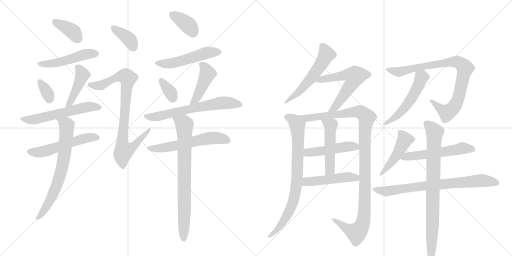
t = 0.00 s
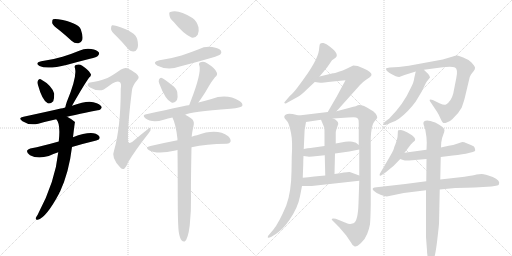
t = 4.17 s
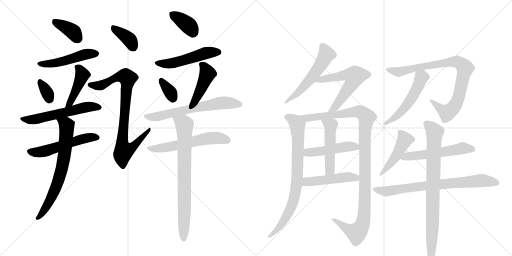
t = 8.33 s
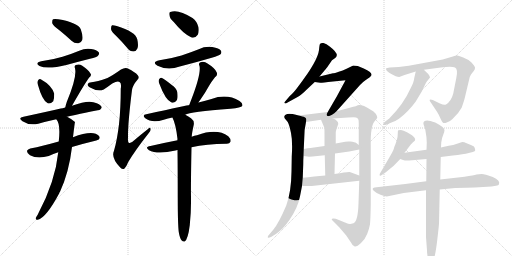
t = 12.50 s
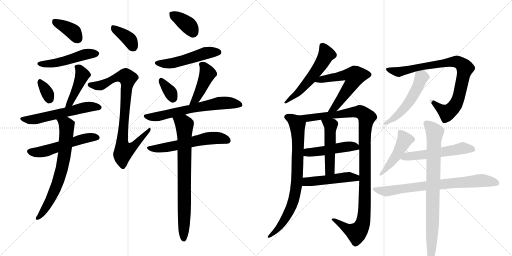
t = 16.67 s
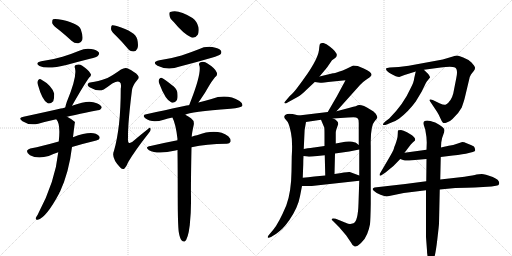
t = 20.83 s

The animated SVG that drew these frames (rendered in a browser with its animation timeline set to each time). Animation: 29 CSS @keyframes rules; one cycle of 20.83 s.

<svg version="1.1" viewBox="0 0 2048 1024" xmlns="http://www.w3.org/2000/svg">
  <g stroke="lightgray" stroke-dasharray="1,1" stroke-width="1" transform="scale(4, 4)">
    <line x1="0" y1="0" x2="256" y2="256"></line>
    <line x1="256" y1="0" x2="0" y2="256"></line>
    <line x1="128" y1="0" x2="128" y2="256"></line>
    <line x1="0" y1="128" x2="256" y2="128"></line>
    <line x1="256" y1="0" x2="512" y2="256"></line>
    <line x1="512" y1="0" x2="256" y2="256"></line>
    <line x1="384" y1="0" x2="384" y2="256"></line>
    <line x1="256" y1="128" x2="512" y2="128"></line>
  </g>
<g transform="scale(1, -1) translate(0, -850)">
   <style type="text/css">
    @keyframes keyframes0 {
      from {
       stroke: black;
       stroke-dashoffset: 377;
       stroke-width: 128;
       }
       55% {
       animation-timing-function: step-end;
       stroke: black;
       stroke-dashoffset: 0;
       stroke-width: 128;
       }
       to {
       stroke: black;
       stroke-width: 1024;
       }
       }
       #make-me-a-hanzi-animation-0 {
         animation: keyframes0 0.556803s both;
         animation-delay: 0.000000s;
         animation-timing-function: linear;
       }
    @keyframes keyframes1 {
      from {
       stroke: black;
       stroke-dashoffset: 486;
       stroke-width: 128;
       }
       61% {
       animation-timing-function: step-end;
       stroke: black;
       stroke-dashoffset: 0;
       stroke-width: 128;
       }
       to {
       stroke: black;
       stroke-width: 1024;
       }
       }
       #make-me-a-hanzi-animation-1 {
         animation: keyframes1 0.645508s both;
         animation-delay: 0.556803s;
         animation-timing-function: linear;
       }
    @keyframes keyframes2 {
      from {
       stroke: black;
       stroke-dashoffset: 332;
       stroke-width: 128;
       }
       52% {
       animation-timing-function: step-end;
       stroke: black;
       stroke-dashoffset: 0;
       stroke-width: 128;
       }
       to {
       stroke: black;
       stroke-width: 1024;
       }
       }
       #make-me-a-hanzi-animation-2 {
         animation: keyframes2 0.520182s both;
         animation-delay: 1.202311s;
         animation-timing-function: linear;
       }
    @keyframes keyframes3 {
      from {
       stroke: black;
       stroke-dashoffset: 433;
       stroke-width: 128;
       }
       58% {
       animation-timing-function: step-end;
       stroke: black;
       stroke-dashoffset: 0;
       stroke-width: 128;
       }
       to {
       stroke: black;
       stroke-width: 1024;
       }
       }
       #make-me-a-hanzi-animation-3 {
         animation: keyframes3 0.602376s both;
         animation-delay: 1.722493s;
         animation-timing-function: linear;
       }
    @keyframes keyframes4 {
      from {
       stroke: black;
       stroke-dashoffset: 570;
       stroke-width: 128;
       }
       65% {
       animation-timing-function: step-end;
       stroke: black;
       stroke-dashoffset: 0;
       stroke-width: 128;
       }
       to {
       stroke: black;
       stroke-width: 1024;
       }
       }
       #make-me-a-hanzi-animation-4 {
         animation: keyframes4 0.713867s both;
         animation-delay: 2.324870s;
         animation-timing-function: linear;
       }
    @keyframes keyframes5 {
      from {
       stroke: black;
       stroke-dashoffset: 536;
       stroke-width: 128;
       }
       64% {
       animation-timing-function: step-end;
       stroke: black;
       stroke-dashoffset: 0;
       stroke-width: 128;
       }
       to {
       stroke: black;
       stroke-width: 1024;
       }
       }
       #make-me-a-hanzi-animation-5 {
         animation: keyframes5 0.686198s both;
         animation-delay: 3.038737s;
         animation-timing-function: linear;
       }
    @keyframes keyframes6 {
      from {
       stroke: black;
       stroke-dashoffset: 692;
       stroke-width: 128;
       }
       69% {
       animation-timing-function: step-end;
       stroke: black;
       stroke-dashoffset: 0;
       stroke-width: 128;
       }
       to {
       stroke: black;
       stroke-width: 1024;
       }
       }
       #make-me-a-hanzi-animation-6 {
         animation: keyframes6 0.813151s both;
         animation-delay: 3.724935s;
         animation-timing-function: linear;
       }
    @keyframes keyframes7 {
      from {
       stroke: black;
       stroke-dashoffset: 373;
       stroke-width: 128;
       }
       55% {
       animation-timing-function: step-end;
       stroke: black;
       stroke-dashoffset: 0;
       stroke-width: 128;
       }
       to {
       stroke: black;
       stroke-width: 1024;
       }
       }
       #make-me-a-hanzi-animation-7 {
         animation: keyframes7 0.553548s both;
         animation-delay: 4.538086s;
         animation-timing-function: linear;
       }
    @keyframes keyframes8 {
      from {
       stroke: black;
       stroke-dashoffset: 845;
       stroke-width: 128;
       }
       73% {
       animation-timing-function: step-end;
       stroke: black;
       stroke-dashoffset: 0;
       stroke-width: 128;
       }
       to {
       stroke: black;
       stroke-width: 1024;
       }
       }
       #make-me-a-hanzi-animation-8 {
         animation: keyframes8 0.937663s both;
         animation-delay: 5.091634s;
         animation-timing-function: linear;
       }
    @keyframes keyframes9 {
      from {
       stroke: black;
       stroke-dashoffset: 366;
       stroke-width: 128;
       }
       54% {
       animation-timing-function: step-end;
       stroke: black;
       stroke-dashoffset: 0;
       stroke-width: 128;
       }
       to {
       stroke: black;
       stroke-width: 1024;
       }
       }
       #make-me-a-hanzi-animation-9 {
         animation: keyframes9 0.547852s both;
         animation-delay: 6.029297s;
         animation-timing-function: linear;
       }
    @keyframes keyframes10 {
      from {
       stroke: black;
       stroke-dashoffset: 505;
       stroke-width: 128;
       }
       62% {
       animation-timing-function: step-end;
       stroke: black;
       stroke-dashoffset: 0;
       stroke-width: 128;
       }
       to {
       stroke: black;
       stroke-width: 1024;
       }
       }
       #make-me-a-hanzi-animation-10 {
         animation: keyframes10 0.660970s both;
         animation-delay: 6.577148s;
         animation-timing-function: linear;
       }
    @keyframes keyframes11 {
      from {
       stroke: black;
       stroke-dashoffset: 339;
       stroke-width: 128;
       }
       52% {
       animation-timing-function: step-end;
       stroke: black;
       stroke-dashoffset: 0;
       stroke-width: 128;
       }
       to {
       stroke: black;
       stroke-width: 1024;
       }
       }
       #make-me-a-hanzi-animation-11 {
         animation: keyframes11 0.525879s both;
         animation-delay: 7.238118s;
         animation-timing-function: linear;
       }
    @keyframes keyframes12 {
      from {
       stroke: black;
       stroke-dashoffset: 437;
       stroke-width: 128;
       }
       59% {
       animation-timing-function: step-end;
       stroke: black;
       stroke-dashoffset: 0;
       stroke-width: 128;
       }
       to {
       stroke: black;
       stroke-width: 1024;
       }
       }
       #make-me-a-hanzi-animation-12 {
         animation: keyframes12 0.605632s both;
         animation-delay: 7.763997s;
         animation-timing-function: linear;
       }
    @keyframes keyframes13 {
      from {
       stroke: black;
       stroke-dashoffset: 641;
       stroke-width: 128;
       }
       68% {
       animation-timing-function: step-end;
       stroke: black;
       stroke-dashoffset: 0;
       stroke-width: 128;
       }
       to {
       stroke: black;
       stroke-width: 1024;
       }
       }
       #make-me-a-hanzi-animation-13 {
         animation: keyframes13 0.771647s both;
         animation-delay: 8.369629s;
         animation-timing-function: linear;
       }
    @keyframes keyframes14 {
      from {
       stroke: black;
       stroke-dashoffset: 576;
       stroke-width: 128;
       }
       65% {
       animation-timing-function: step-end;
       stroke: black;
       stroke-dashoffset: 0;
       stroke-width: 128;
       }
       to {
       stroke: black;
       stroke-width: 1024;
       }
       }
       #make-me-a-hanzi-animation-14 {
         animation: keyframes14 0.718750s both;
         animation-delay: 9.141276s;
         animation-timing-function: linear;
       }
    @keyframes keyframes15 {
      from {
       stroke: black;
       stroke-dashoffset: 764;
       stroke-width: 128;
       }
       71% {
       animation-timing-function: step-end;
       stroke: black;
       stroke-dashoffset: 0;
       stroke-width: 128;
       }
       to {
       stroke: black;
       stroke-width: 1024;
       }
       }
       #make-me-a-hanzi-animation-15 {
         animation: keyframes15 0.871745s both;
         animation-delay: 9.860026s;
         animation-timing-function: linear;
       }
    @keyframes keyframes16 {
      from {
       stroke: black;
       stroke-dashoffset: 549;
       stroke-width: 128;
       }
       64% {
       animation-timing-function: step-end;
       stroke: black;
       stroke-dashoffset: 0;
       stroke-width: 128;
       }
       to {
       stroke: black;
       stroke-width: 1024;
       }
       }
       #make-me-a-hanzi-animation-16 {
         animation: keyframes16 0.696777s both;
         animation-delay: 10.731771s;
         animation-timing-function: linear;
       }
    @keyframes keyframes17 {
      from {
       stroke: black;
       stroke-dashoffset: 588;
       stroke-width: 128;
       }
       66% {
       animation-timing-function: step-end;
       stroke: black;
       stroke-dashoffset: 0;
       stroke-width: 128;
       }
       to {
       stroke: black;
       stroke-width: 1024;
       }
       }
       #make-me-a-hanzi-animation-17 {
         animation: keyframes17 0.728516s both;
         animation-delay: 11.428548s;
         animation-timing-function: linear;
       }
    @keyframes keyframes18 {
      from {
       stroke: black;
       stroke-dashoffset: 790;
       stroke-width: 128;
       }
       72% {
       animation-timing-function: step-end;
       stroke: black;
       stroke-dashoffset: 0;
       stroke-width: 128;
       }
       to {
       stroke: black;
       stroke-width: 1024;
       }
       }
       #make-me-a-hanzi-animation-18 {
         animation: keyframes18 0.892904s both;
         animation-delay: 12.157064s;
         animation-timing-function: linear;
       }
    @keyframes keyframes19 {
      from {
       stroke: black;
       stroke-dashoffset: 1106;
       stroke-width: 128;
       }
       78% {
       animation-timing-function: step-end;
       stroke: black;
       stroke-dashoffset: 0;
       stroke-width: 128;
       }
       to {
       stroke: black;
       stroke-width: 1024;
       }
       }
       #make-me-a-hanzi-animation-19 {
         animation: keyframes19 1.150065s both;
         animation-delay: 13.049967s;
         animation-timing-function: linear;
       }
    @keyframes keyframes20 {
      from {
       stroke: black;
       stroke-dashoffset: 474;
       stroke-width: 128;
       }
       61% {
       animation-timing-function: step-end;
       stroke: black;
       stroke-dashoffset: 0;
       stroke-width: 128;
       }
       to {
       stroke: black;
       stroke-width: 1024;
       }
       }
       #make-me-a-hanzi-animation-20 {
         animation: keyframes20 0.635742s both;
         animation-delay: 14.200033s;
         animation-timing-function: linear;
       }
    @keyframes keyframes21 {
      from {
       stroke: black;
       stroke-dashoffset: 492;
       stroke-width: 128;
       }
       62% {
       animation-timing-function: step-end;
       stroke: black;
       stroke-dashoffset: 0;
       stroke-width: 128;
       }
       to {
       stroke: black;
       stroke-width: 1024;
       }
       }
       #make-me-a-hanzi-animation-21 {
         animation: keyframes21 0.650391s both;
         animation-delay: 14.835775s;
         animation-timing-function: linear;
       }
    @keyframes keyframes22 {
      from {
       stroke: black;
       stroke-dashoffset: 478;
       stroke-width: 128;
       }
       61% {
       animation-timing-function: step-end;
       stroke: black;
       stroke-dashoffset: 0;
       stroke-width: 128;
       }
       to {
       stroke: black;
       stroke-width: 1024;
       }
       }
       #make-me-a-hanzi-animation-22 {
         animation: keyframes22 0.638997s both;
         animation-delay: 15.486165s;
         animation-timing-function: linear;
       }
    @keyframes keyframes23 {
      from {
       stroke: black;
       stroke-dashoffset: 857;
       stroke-width: 128;
       }
       74% {
       animation-timing-function: step-end;
       stroke: black;
       stroke-dashoffset: 0;
       stroke-width: 128;
       }
       to {
       stroke: black;
       stroke-width: 1024;
       }
       }
       #make-me-a-hanzi-animation-23 {
         animation: keyframes23 0.947428s both;
         animation-delay: 16.125163s;
         animation-timing-function: linear;
       }
    @keyframes keyframes24 {
      from {
       stroke: black;
       stroke-dashoffset: 519;
       stroke-width: 128;
       }
       63% {
       animation-timing-function: step-end;
       stroke: black;
       stroke-dashoffset: 0;
       stroke-width: 128;
       }
       to {
       stroke: black;
       stroke-width: 1024;
       }
       }
       #make-me-a-hanzi-animation-24 {
         animation: keyframes24 0.672363s both;
         animation-delay: 17.072591s;
         animation-timing-function: linear;
       }
    @keyframes keyframes25 {
      from {
       stroke: black;
       stroke-dashoffset: 461;
       stroke-width: 128;
       }
       60% {
       animation-timing-function: step-end;
       stroke: black;
       stroke-dashoffset: 0;
       stroke-width: 128;
       }
       to {
       stroke: black;
       stroke-width: 1024;
       }
       }
       #make-me-a-hanzi-animation-25 {
         animation: keyframes25 0.625163s both;
         animation-delay: 17.744954s;
         animation-timing-function: linear;
       }
    @keyframes keyframes26 {
      from {
       stroke: black;
       stroke-dashoffset: 543;
       stroke-width: 128;
       }
       64% {
       animation-timing-function: step-end;
       stroke: black;
       stroke-dashoffset: 0;
       stroke-width: 128;
       }
       to {
       stroke: black;
       stroke-width: 1024;
       }
       }
       #make-me-a-hanzi-animation-26 {
         animation: keyframes26 0.691895s both;
         animation-delay: 18.370117s;
         animation-timing-function: linear;
       }
    @keyframes keyframes27 {
      from {
       stroke: black;
       stroke-dashoffset: 739;
       stroke-width: 128;
       }
       71% {
       animation-timing-function: step-end;
       stroke: black;
       stroke-dashoffset: 0;
       stroke-width: 128;
       }
       to {
       stroke: black;
       stroke-width: 1024;
       }
       }
       #make-me-a-hanzi-animation-27 {
         animation: keyframes27 0.851400s both;
         animation-delay: 19.062012s;
         animation-timing-function: linear;
       }
    @keyframes keyframes28 {
      from {
       stroke: black;
       stroke-dashoffset: 820;
       stroke-width: 128;
       }
       73% {
       animation-timing-function: step-end;
       stroke: black;
       stroke-dashoffset: 0;
       stroke-width: 128;
       }
       to {
       stroke: black;
       stroke-width: 1024;
       }
       }
       #make-me-a-hanzi-animation-28 {
         animation: keyframes28 0.917318s both;
         animation-delay: 19.913411s;
         animation-timing-function: linear;
       }
</style>
<path d="M 240 727 Q 262 709 286 687 Q 299 675 314 677 Q 324 678 329 690 Q 333 705 323 733 Q 311 760 233 773 Q 218 776 212 773 Q 208 769 209 757 Q 213 747 240 727 Z" fill="lightgray"></path> 
<path d="M 165 605 Q 137 598 158 586 Q 188 571 269 591 Q 312 603 360 615 Q 388 622 392 627 Q 399 634 395 641 Q 388 650 365 654 Q 340 658 317 647 Q 286 634 250 623 Q 211 611 165 605 Z" fill="lightgray"></path> 
<path d="M 151 513 Q 169 447 191 437 Q 201 433 213 445 Q 217 455 217 475 Q 208 508 163 533 Q 156 537 152 528 Q 148 522 151 513 Z" fill="lightgray"></path> 
<path d="M 288 427 Q 336 511 356 539 Q 369 549 361 557 Q 354 570 329 587 Q 317 596 303 590 Q 296 586 300 577 Q 309 543 267 442 Q 263 430 261 420 C 254 391 273 401 288 427 Z" fill="lightgray"></path> 
<path d="M 268 383 Q 280 386 391 409 Q 400 408 407 419 Q 407 429 387 437 Q 356 453 291 428 Q 290 428 288 427 L 261 420 Q 257 420 254 418 Q 251 418 94 383 Q 70 379 90 365 Q 117 347 153 355 Q 184 364 225 373 L 268 383 Z" fill="lightgray"></path> 
<path d="M 288 262 Q 331 275 385 288 Q 398 292 399 298 Q 399 308 383 315 Q 353 324 292 301 L 235 284 Q 171 266 121 256 Q 111 253 108 247 Q 107 237 120 229 Q 150 213 195 226 Q 213 235 233 241 L 288 262 Z" fill="lightgray"></path> 
<path d="M 233 241 Q 221 124 153 -4 Q 152 -7 150 -10 Q 146 -16 143 -22 Q 142 -31 151 -29 Q 184 -22 237 77 Q 237 80 240 83 Q 276 161 288 262 L 292 301 Q 299 361 300 362 Q 287 374 268 383 C 242 397 209 399 225 373 Q 243 355 235 284 L 233 241 Z" fill="lightgray"></path> 
<path d="M 467 704 Q 488 683 510 657 Q 520 644 534 644 Q 544 644 549 655 Q 555 667 549 693 Q 542 723 467 746 Q 454 750 448 749 Q 444 746 444 734 Q 445 724 467 704 Z" fill="lightgray"></path> 
<path d="M 430 538 Q 388 523 366 521 Q 353 521 351 514 Q 348 507 358 501 Q 391 482 415 492 Q 433 504 449 516 Q 471 528 478 522 Q 487 518 483 495 Q 483 341 456 247 Q 443 220 481 180 Q 491 170 498 176 Q 505 182 513 202 Q 538 245 596 319 Q 605 329 602 336 Q 601 343 592 334 Q 564 312 537 289 Q 509 262 512 300 Q 511 355 528 490 Q 531 509 549 530 Q 559 539 551 549 Q 541 562 509 577 Q 499 581 484 572 Q 450 548 430 538 Z" fill="lightgray"></path> 
<path d="M 695 762 Q 734 714 766 700 Q 782 697 791 711 Q 797 724 794 741 Q 788 765 770 778 Q 712 815 681 802 Q 675 801 678 788 Q 679 776 695 762 Z" fill="lightgray"></path> 
<path d="M 638 609 Q 605 602 630 587 Q 672 566 719 584 Q 782 600 847 619 Q 877 628 881 632 Q 888 639 884 647 Q 877 657 849 662 Q 821 666 795 653 Q 762 640 726 628 Q 686 616 638 609 Z" fill="lightgray"></path> 
<path d="M 637 516 Q 662 449 686 440 Q 698 436 708 450 Q 712 462 709 482 Q 705 498 687 510 Q 660 532 648 538 Q 641 542 636 532 Q 633 525 637 516 Z" fill="lightgray"></path> 
<path d="M 794 440 Q 795 444 800 449 Q 818 474 837 508 Q 844 521 860 541 Q 873 551 866 562 Q 859 578 830 596 Q 817 606 802 601 Q 792 597 798 586 Q 805 555 765 451 Q 761 441 757 430 C 747 402 780 414 794 440 Z" fill="lightgray"></path> 
<path d="M 741 391 Q 759 403 922 415 Q 965 419 969 426 Q 973 436 958 446 Q 907 477 846 454 Q 822 448 794 440 L 757 430 Q 756 430 585 393 Q 567 390 581 377 Q 608 356 655 371 Q 671 377 690 380 L 741 391 Z" fill="lightgray"></path> 
<path d="M 766 261 Q 826 274 905 275 Q 918 274 922 283 Q 925 293 913 305 Q 868 338 788 309 Q 778 308 767 303 L 710 289 Q 658 279 602 266 Q 577 262 596 249 Q 629 231 702 248 Q 705 249 710 250 L 766 261 Z" fill="lightgray"></path> 
<path d="M 715 -78 Q 719 -102 726 -111 Q 732 -118 739 -116 Q 752 -107 759 -51 Q 765 4 764 60 Q 763 105 766 261 L 767 303 Q 767 315 775 351 Q 778 367 764 377 Q 751 386 741 391 C 715 406 679 408 690 380 Q 689 380 690 379 Q 703 355 710 294 Q 709 293 710 289 L 710 250 Q 711 168 711 57 Q 711 -45 715 -78 Z" fill="lightgray"></path> 
<path d="M 1278 544 L 1308 580 L 1328 609 L 1338 616 Q 1363 630 1320 663 Q 1305 676 1294 678 Q 1283 679 1280 674 Q 1278 672 1276 650 Q 1273 627 1254 594 Q 1235 561 1221 543 Q 1211 528 1192 503 Q 1173 477 1159 466 L 1137 440 Q 1137 439 1139 437 Q 1141 434 1152 441 L 1192 463 Q 1204 469 1225 490 L 1259 522 L 1278 544 Z" fill="lightgray"></path> 
<path d="M 1346 405 L 1440 510 Q 1451 522 1463 530 L 1479 541 Q 1485 547 1486 550 Q 1488 561 1455 576 Q 1438 584 1431 586 L 1413 588 L 1384 574 Q 1372 568 1355 563 Q 1337 557 1332 557 L 1278 544 C 1249 537 1229 526 1259 522 L 1281 519 Q 1281 518 1332 524 L 1382 529 L 1347 464 L 1311 402 C 1296 376 1326 383 1346 405 Z" fill="lightgray"></path> 
<path d="M 1137 384 Q 1137 377 1141 374 L 1151 362 Q 1157 352 1164 318 Q 1171 284 1167 224 L 1166 164 Q 1165 81 1145 28 Q 1115 -43 1093 -69 L 1077 -88 Q 1070 -95 1071 -99 Q 1072 -104 1084 -98 L 1105 -85 Q 1120 -74 1131 -63 Q 1142 -52 1157 -31 Q 1192 20 1200 65 L 1208 106 L 1211 139 L 1213 193 Q 1213 212 1214 226 L 1215 254 L 1217 298 Q 1217 333 1224 362 C 1228 380 1224 381 1195 388 L 1175 393 Q 1173 394 1157 395 Q 1141 395 1137 384 Z" fill="lightgray"></path> 
<path d="M 1437 127 L 1434 37 Q 1432 -35 1414 -43 Q 1404 -46 1401 -46 Q 1397 -47 1380 -40 L 1343 -25 Q 1332 -22 1328 -25 Q 1324 -28 1334 -36 L 1356 -58 L 1385 -92 L 1404 -120 Q 1410 -134 1419 -136 Q 1427 -138 1444 -122 Q 1461 -106 1469 -85 Q 1477 -64 1480 -47 Q 1482 -30 1483 35 L 1483 266 Q 1481 348 1500 367 Q 1505 371 1509 379 Q 1510 384 1503 395 Q 1496 405 1481 412 Q 1448 433 1431 429 Q 1431 427 1399 419 L 1346 405 L 1311 402 L 1195 388 C 1165 384 1194 358 1224 362 L 1284 371 L 1332 376 L 1392 380 Q 1420 382 1424 380 Q 1428 378 1432 375 Q 1435 372 1435 357 L 1435 270 L 1437 252 L 1437 148 L 1437 127 Z" fill="lightgray"></path> 
<path d="M 1214 226 L 1230 224 Q 1232 223 1250 224 L 1299 229 L 1340 236 L 1397 244 L 1437 252 C 1453 255 1453 255 1435 270 L 1425 278 Q 1420 282 1401 284 Q 1382 285 1370 281 L 1343 276 L 1298 266 L 1256 260 Q 1255 261 1215 254 C 1185 249 1184 230 1214 226 Z" fill="lightgray"></path> 
<path d="M 1299 229 L 1301 148 C 1302 118 1337 124 1338 154 L 1340 236 L 1343 276 L 1343 320 Q 1343 326 1346 334 L 1353 354 Q 1353 368 1332 376 C 1305 388 1272 399 1284 371 L 1297 340 Q 1298 334 1298 311 L 1298 266 L 1299 229 Z" fill="lightgray"></path> 
<path d="M 1208 106 L 1247 106 L 1437 127 C 1467 130 1465 138 1437 148 L 1399 162 Q 1393 164 1338 154 L 1301 148 L 1257 144 Q 1232 141 1211 139 C 1181 136 1178 106 1208 106 Z" fill="lightgray"></path> 
<path d="M 1859 458 L 1879 542 Q 1885 555 1887 556 L 1895 566 Q 1901 573 1900 580 Q 1899 586 1886 600 Q 1872 613 1853 620 Q 1837 627 1830 628 Q 1823 628 1808 623 Q 1793 618 1771 612 L 1635 587 L 1595 582 L 1559 580 Q 1546 578 1544 576 Q 1543 574 1547 567 Q 1555 559 1569 552 L 1583 545 Q 1591 542 1597 542 L 1618 550 L 1663 564 L 1696 571 L 1763 580 Q 1807 587 1820 580 Q 1833 573 1825 537 L 1813 476 Q 1805 445 1784 432 Q 1776 429 1760 436 L 1731 450 Q 1722 454 1719 451 Q 1717 448 1722 442 L 1748 403 Q 1755 392 1761 378 Q 1767 364 1771 360 Q 1775 356 1787 360 Q 1799 363 1810 374 Q 1835 397 1847 420 Q 1856 446 1859 458 Z" fill="lightgray"></path> 
<path d="M 1663 564 L 1657 538 Q 1656 522 1642 496 Q 1614 433 1557 376 L 1541 364 Q 1531 355 1532 352 Q 1532 348 1547 352 L 1566 360 Q 1580 364 1596 375 Q 1634 404 1663 444 L 1687 484 L 1703 517 Q 1703 519 1720 540 Q 1721 543 1713 554 Q 1699 567 1696 571 C 1676 593 1670 593 1663 564 Z" fill="lightgray"></path> 
<path d="M 1618 239 L 1634 260 Q 1644 275 1651 280 L 1660 288 Q 1662 295 1658 299 Q 1654 305 1648 309 L 1628 321 Q 1613 329 1604 330 Q 1595 330 1593 329 Q 1591 328 1591 314 Q 1591 300 1587 289 L 1582 274 Q 1577 263 1575 254 Q 1572 245 1555 216 L 1521 158 Q 1517 154 1519 148 Q 1520 145 1530 152 L 1542 160 Q 1574 183 1601 214 L 1618 239 Z" fill="lightgray"></path> 
<path d="M 1706 251 L 1618 239 C 1588 235 1573 224 1601 214 L 1612 210 Q 1621 207 1637 208 L 1706 214 L 1763 222 L 1811 228 Q 1854 233 1875 238 L 1891 242 Q 1901 244 1901 249 L 1899 258 Q 1899 264 1886 269 L 1864 278 Q 1858 282 1849 282 L 1828 275 Q 1811 268 1801 268 Q 1790 267 1764 260 L 1706 251 Z" fill="lightgray"></path> 
<path d="M 1705 125 L 1621 114 L 1498 100 Q 1485 96 1495 87 Q 1504 78 1522 71 Q 1539 64 1547 64 L 1615 78 L 1704 89 L 1759 92 L 1821 98 Q 1871 100 1899 100 L 1966 104 L 1984 107 Q 1995 109 1996 113 Q 2002 129 1971 142 Q 1939 154 1927 154 Q 1915 154 1906 152 Q 1896 149 1858 143 L 1761 132 L 1705 125 Z" fill="lightgray"></path> 
<path d="M 1764 260 L 1765 280 Q 1767 298 1773 311 Q 1778 324 1778 330 Q 1777 341 1741 360 Q 1719 368 1709 368 Q 1689 368 1695 350 L 1701 332 Q 1707 301 1707 280 L 1706 251 L 1706 214 L 1705 125 L 1704 89 L 1704 -98 L 1708 -152 Q 1708 -172 1714 -186 Q 1719 -200 1723 -200 Q 1727 -202 1735 -186 Q 1742 -170 1749 -110 Q 1756 -50 1756 -44 L 1759 92 L 1761 132 L 1763 222 L 1764 260 Z" fill="lightgray"></path> 
      <clipPath id="make-me-a-hanzi-clip-0">
      <path d="M 240 727 Q 262 709 286 687 Q 299 675 314 677 Q 324 678 329 690 Q 333 705 323 733 Q 311 760 233 773 Q 218 776 212 773 Q 208 769 209 757 Q 213 747 240 727 Z" fill="lightgray"></path>
      </clipPath>
      <path clip-path="url(#make-me-a-hanzi-clip-0)" d="M 217 767 L 290 725 L 311 695 " fill="none" id="make-me-a-hanzi-animation-0" stroke-dasharray="249 498" stroke-linecap="round"></path>

      <clipPath id="make-me-a-hanzi-clip-1">
      <path d="M 165 605 Q 137 598 158 586 Q 188 571 269 591 Q 312 603 360 615 Q 388 622 392 627 Q 399 634 395 641 Q 388 650 365 654 Q 340 658 317 647 Q 286 634 250 623 Q 211 611 165 605 Z" fill="lightgray"></path>
      </clipPath>
      <path clip-path="url(#make-me-a-hanzi-clip-1)" d="M 160 596 L 216 596 L 339 632 L 385 636 " fill="none" id="make-me-a-hanzi-animation-1" stroke-dasharray="358 716" stroke-linecap="round"></path>

      <clipPath id="make-me-a-hanzi-clip-2">
      <path d="M 151 513 Q 169 447 191 437 Q 201 433 213 445 Q 217 455 217 475 Q 208 508 163 533 Q 156 537 152 528 Q 148 522 151 513 Z" fill="lightgray"></path>
      </clipPath>
      <path clip-path="url(#make-me-a-hanzi-clip-2)" d="M 162 520 L 192 473 L 196 453 " fill="none" id="make-me-a-hanzi-animation-2" stroke-dasharray="204 408" stroke-linecap="round"></path>

      <clipPath id="make-me-a-hanzi-clip-3">
      <path d="M 288 427 Q 336 511 356 539 Q 369 549 361 557 Q 354 570 329 587 Q 317 596 303 590 Q 296 586 300 577 Q 309 543 267 442 Q 263 430 261 420 C 254 391 273 401 288 427 Z" fill="lightgray"></path>
      </clipPath>
      <path clip-path="url(#make-me-a-hanzi-clip-3)" d="M 311 581 L 324 564 L 327 542 L 283 442 L 267 424 " fill="none" id="make-me-a-hanzi-animation-3" stroke-dasharray="305 610" stroke-linecap="round"></path>

      <clipPath id="make-me-a-hanzi-clip-4">
      <path d="M 268 383 Q 280 386 391 409 Q 400 408 407 419 Q 407 429 387 437 Q 356 453 291 428 Q 290 428 288 427 L 261 420 Q 257 420 254 418 Q 251 418 94 383 Q 70 379 90 365 Q 117 347 153 355 Q 184 364 225 373 L 268 383 Z" fill="lightgray"></path>
      </clipPath>
      <path clip-path="url(#make-me-a-hanzi-clip-4)" d="M 90 374 L 142 373 L 337 420 L 398 420 " fill="none" id="make-me-a-hanzi-animation-4" stroke-dasharray="442 884" stroke-linecap="round"></path>

      <clipPath id="make-me-a-hanzi-clip-5">
      <path d="M 288 262 Q 331 275 385 288 Q 398 292 399 298 Q 399 308 383 315 Q 353 324 292 301 L 235 284 Q 171 266 121 256 Q 111 253 108 247 Q 107 237 120 229 Q 150 213 195 226 Q 213 235 233 241 L 288 262 Z" fill="lightgray"></path>
      </clipPath>
      <path clip-path="url(#make-me-a-hanzi-clip-5)" d="M 119 245 L 181 245 L 325 293 L 391 300 " fill="none" id="make-me-a-hanzi-animation-5" stroke-dasharray="408 816" stroke-linecap="round"></path>

      <clipPath id="make-me-a-hanzi-clip-6">
      <path d="M 233 241 Q 221 124 153 -4 Q 152 -7 150 -10 Q 146 -16 143 -22 Q 142 -31 151 -29 Q 184 -22 237 77 Q 237 80 240 83 Q 276 161 288 262 L 292 301 Q 299 361 300 362 Q 287 374 268 383 C 242 397 209 399 225 373 Q 243 355 235 284 L 233 241 Z" fill="lightgray"></path>
      </clipPath>
      <path clip-path="url(#make-me-a-hanzi-clip-6)" d="M 233 373 L 267 349 L 260 241 L 249 180 L 215 76 L 186 23 L 152 -20 " fill="none" id="make-me-a-hanzi-animation-6" stroke-dasharray="564 1128" stroke-linecap="round"></path>

      <clipPath id="make-me-a-hanzi-clip-7">
      <path d="M 467 704 Q 488 683 510 657 Q 520 644 534 644 Q 544 644 549 655 Q 555 667 549 693 Q 542 723 467 746 Q 454 750 448 749 Q 444 746 444 734 Q 445 724 467 704 Z" fill="lightgray"></path>
      </clipPath>
      <path clip-path="url(#make-me-a-hanzi-clip-7)" d="M 452 740 L 510 699 L 534 660 " fill="none" id="make-me-a-hanzi-animation-7" stroke-dasharray="245 490" stroke-linecap="round"></path>

      <clipPath id="make-me-a-hanzi-clip-8">
      <path d="M 430 538 Q 388 523 366 521 Q 353 521 351 514 Q 348 507 358 501 Q 391 482 415 492 Q 433 504 449 516 Q 471 528 478 522 Q 487 518 483 495 Q 483 341 456 247 Q 443 220 481 180 Q 491 170 498 176 Q 505 182 513 202 Q 538 245 596 319 Q 605 329 602 336 Q 601 343 592 334 Q 564 312 537 289 Q 509 262 512 300 Q 511 355 528 490 Q 531 509 549 530 Q 559 539 551 549 Q 541 562 509 577 Q 499 581 484 572 Q 450 548 430 538 Z" fill="lightgray"></path>
      </clipPath>
      <path clip-path="url(#make-me-a-hanzi-clip-8)" d="M 360 511 L 404 509 L 470 542 L 490 546 L 510 537 L 490 301 L 495 246 L 518 254 L 545 274 L 598 332 " fill="none" id="make-me-a-hanzi-animation-8" stroke-dasharray="717 1434" stroke-linecap="round"></path>

      <clipPath id="make-me-a-hanzi-clip-9">
      <path d="M 695 762 Q 734 714 766 700 Q 782 697 791 711 Q 797 724 794 741 Q 788 765 770 778 Q 712 815 681 802 Q 675 801 678 788 Q 679 776 695 762 Z" fill="lightgray"></path>
      </clipPath>
      <path clip-path="url(#make-me-a-hanzi-clip-9)" d="M 689 793 L 745 756 L 771 722 " fill="none" id="make-me-a-hanzi-animation-9" stroke-dasharray="238 476" stroke-linecap="round"></path>

      <clipPath id="make-me-a-hanzi-clip-10">
      <path d="M 638 609 Q 605 602 630 587 Q 672 566 719 584 Q 782 600 847 619 Q 877 628 881 632 Q 888 639 884 647 Q 877 657 849 662 Q 821 666 795 653 Q 762 640 726 628 Q 686 616 638 609 Z" fill="lightgray"></path>
      </clipPath>
      <path clip-path="url(#make-me-a-hanzi-clip-10)" d="M 631 599 L 655 594 L 692 597 L 830 639 L 873 641 " fill="none" id="make-me-a-hanzi-animation-10" stroke-dasharray="377 754" stroke-linecap="round"></path>

      <clipPath id="make-me-a-hanzi-clip-11">
      <path d="M 637 516 Q 662 449 686 440 Q 698 436 708 450 Q 712 462 709 482 Q 705 498 687 510 Q 660 532 648 538 Q 641 542 636 532 Q 633 525 637 516 Z" fill="lightgray"></path>
      </clipPath>
      <path clip-path="url(#make-me-a-hanzi-clip-11)" d="M 646 527 L 684 477 L 691 458 " fill="none" id="make-me-a-hanzi-animation-11" stroke-dasharray="211 422" stroke-linecap="round"></path>

      <clipPath id="make-me-a-hanzi-clip-12">
      <path d="M 794 440 Q 795 444 800 449 Q 818 474 837 508 Q 844 521 860 541 Q 873 551 866 562 Q 859 578 830 596 Q 817 606 802 601 Q 792 597 798 586 Q 805 555 765 451 Q 761 441 757 430 C 747 402 780 414 794 440 Z" fill="lightgray"></path>
      </clipPath>
      <path clip-path="url(#make-me-a-hanzi-clip-12)" d="M 810 591 L 830 554 L 789 464 L 763 434 " fill="none" id="make-me-a-hanzi-animation-12" stroke-dasharray="309 618" stroke-linecap="round"></path>

      <clipPath id="make-me-a-hanzi-clip-13">
      <path d="M 741 391 Q 759 403 922 415 Q 965 419 969 426 Q 973 436 958 446 Q 907 477 846 454 Q 822 448 794 440 L 757 430 Q 756 430 585 393 Q 567 390 581 377 Q 608 356 655 371 Q 671 377 690 380 L 741 391 Z" fill="lightgray"></path>
      </clipPath>
      <path clip-path="url(#make-me-a-hanzi-clip-13)" d="M 583 385 L 642 386 L 874 437 L 919 438 L 962 431 " fill="none" id="make-me-a-hanzi-animation-13" stroke-dasharray="513 1026" stroke-linecap="round"></path>

      <clipPath id="make-me-a-hanzi-clip-14">
      <path d="M 766 261 Q 826 274 905 275 Q 918 274 922 283 Q 925 293 913 305 Q 868 338 788 309 Q 778 308 767 303 L 710 289 Q 658 279 602 266 Q 577 262 596 249 Q 629 231 702 248 Q 705 249 710 250 L 766 261 Z" fill="lightgray"></path>
      </clipPath>
      <path clip-path="url(#make-me-a-hanzi-clip-14)" d="M 597 258 L 670 260 L 838 297 L 887 296 L 911 287 " fill="none" id="make-me-a-hanzi-animation-14" stroke-dasharray="448 896" stroke-linecap="round"></path>

      <clipPath id="make-me-a-hanzi-clip-15">
      <path d="M 715 -78 Q 719 -102 726 -111 Q 732 -118 739 -116 Q 752 -107 759 -51 Q 765 4 764 60 Q 763 105 766 261 L 767 303 Q 767 315 775 351 Q 778 367 764 377 Q 751 386 741 391 C 715 406 679 408 690 380 Q 689 380 690 379 Q 703 355 710 294 Q 709 293 710 289 L 710 250 Q 711 168 711 57 Q 711 -45 715 -78 Z" fill="lightgray"></path>
      </clipPath>
      <path clip-path="url(#make-me-a-hanzi-clip-15)" d="M 697 380 L 738 350 L 735 -107 " fill="none" id="make-me-a-hanzi-animation-15" stroke-dasharray="636 1272" stroke-linecap="round"></path>

      <clipPath id="make-me-a-hanzi-clip-16">
      <path d="M 1278 544 L 1308 580 L 1328 609 L 1338 616 Q 1363 630 1320 663 Q 1305 676 1294 678 Q 1283 679 1280 674 Q 1278 672 1276 650 Q 1273 627 1254 594 Q 1235 561 1221 543 Q 1211 528 1192 503 Q 1173 477 1159 466 L 1137 440 Q 1137 439 1139 437 Q 1141 434 1152 441 L 1192 463 Q 1204 469 1225 490 L 1259 522 L 1278 544 Z" fill="lightgray"></path>
      </clipPath>
      <path clip-path="url(#make-me-a-hanzi-clip-16)" d="M 1289 668 L 1306 633 L 1289 600 L 1208 495 L 1143 442 " fill="none" id="make-me-a-hanzi-animation-16" stroke-dasharray="421 842" stroke-linecap="round"></path>

      <clipPath id="make-me-a-hanzi-clip-17">
      <path d="M 1346 405 L 1440 510 Q 1451 522 1463 530 L 1479 541 Q 1485 547 1486 550 Q 1488 561 1455 576 Q 1438 584 1431 586 L 1413 588 L 1384 574 Q 1372 568 1355 563 Q 1337 557 1332 557 L 1278 544 C 1249 537 1229 526 1259 522 L 1281 519 Q 1281 518 1332 524 L 1382 529 L 1347 464 L 1311 402 C 1296 376 1326 383 1346 405 Z" fill="lightgray"></path>
      </clipPath>
      <path clip-path="url(#make-me-a-hanzi-clip-17)" d="M 1265 526 L 1386 551 L 1419 543 L 1413 524 L 1350 433 L 1339 419 L 1316 407 " fill="none" id="make-me-a-hanzi-animation-17" stroke-dasharray="460 920" stroke-linecap="round"></path>

      <clipPath id="make-me-a-hanzi-clip-18">
      <path d="M 1137 384 Q 1137 377 1141 374 L 1151 362 Q 1157 352 1164 318 Q 1171 284 1167 224 L 1166 164 Q 1165 81 1145 28 Q 1115 -43 1093 -69 L 1077 -88 Q 1070 -95 1071 -99 Q 1072 -104 1084 -98 L 1105 -85 Q 1120 -74 1131 -63 Q 1142 -52 1157 -31 Q 1192 20 1200 65 L 1208 106 L 1211 139 L 1213 193 Q 1213 212 1214 226 L 1215 254 L 1217 298 Q 1217 333 1224 362 C 1228 380 1224 381 1195 388 L 1175 393 Q 1173 394 1157 395 Q 1141 395 1137 384 Z" fill="lightgray"></path>
      </clipPath>
      <path clip-path="url(#make-me-a-hanzi-clip-18)" d="M 1147 382 L 1169 373 L 1190 349 L 1189 147 L 1181 76 L 1167 27 L 1139 -28 L 1104 -73 L 1077 -95 " fill="none" id="make-me-a-hanzi-animation-18" stroke-dasharray="662 1324" stroke-linecap="round"></path>

      <clipPath id="make-me-a-hanzi-clip-19">
      <path d="M 1437 127 L 1434 37 Q 1432 -35 1414 -43 Q 1404 -46 1401 -46 Q 1397 -47 1380 -40 L 1343 -25 Q 1332 -22 1328 -25 Q 1324 -28 1334 -36 L 1356 -58 L 1385 -92 L 1404 -120 Q 1410 -134 1419 -136 Q 1427 -138 1444 -122 Q 1461 -106 1469 -85 Q 1477 -64 1480 -47 Q 1482 -30 1483 35 L 1483 266 Q 1481 348 1500 367 Q 1505 371 1509 379 Q 1510 384 1503 395 Q 1496 405 1481 412 Q 1448 433 1431 429 Q 1431 427 1399 419 L 1346 405 L 1311 402 L 1195 388 C 1165 384 1194 358 1224 362 L 1284 371 L 1332 376 L 1392 380 Q 1420 382 1424 380 Q 1428 378 1432 375 Q 1435 372 1435 357 L 1435 270 L 1437 252 L 1437 148 L 1437 127 Z" fill="lightgray"></path>
      </clipPath>
      <path clip-path="url(#make-me-a-hanzi-clip-19)" d="M 1203 387 L 1229 377 L 1429 403 L 1448 399 L 1467 380 L 1459 306 L 1459 43 L 1451 -41 L 1426 -81 L 1398 -71 L 1336 -28 " fill="none" id="make-me-a-hanzi-animation-19" stroke-dasharray="978 1956" stroke-linecap="round"></path>

      <clipPath id="make-me-a-hanzi-clip-20">
      <path d="M 1214 226 L 1230 224 Q 1232 223 1250 224 L 1299 229 L 1340 236 L 1397 244 L 1437 252 C 1453 255 1453 255 1435 270 L 1425 278 Q 1420 282 1401 284 Q 1382 285 1370 281 L 1343 276 L 1298 266 L 1256 260 Q 1255 261 1215 254 C 1185 249 1184 230 1214 226 Z" fill="lightgray"></path>
      </clipPath>
      <path clip-path="url(#make-me-a-hanzi-clip-20)" d="M 1219 233 L 1232 241 L 1393 265 L 1422 264 L 1429 256 " fill="none" id="make-me-a-hanzi-animation-20" stroke-dasharray="346 692" stroke-linecap="round"></path>

      <clipPath id="make-me-a-hanzi-clip-21">
      <path d="M 1299 229 L 1301 148 C 1302 118 1337 124 1338 154 L 1340 236 L 1343 276 L 1343 320 Q 1343 326 1346 334 L 1353 354 Q 1353 368 1332 376 C 1305 388 1272 399 1284 371 L 1297 340 Q 1298 334 1298 311 L 1298 266 L 1299 229 Z" fill="lightgray"></path>
      </clipPath>
      <path clip-path="url(#make-me-a-hanzi-clip-21)" d="M 1290 368 L 1323 348 L 1320 175 L 1306 155 " fill="none" id="make-me-a-hanzi-animation-21" stroke-dasharray="364 728" stroke-linecap="round"></path>

      <clipPath id="make-me-a-hanzi-clip-22">
      <path d="M 1208 106 L 1247 106 L 1437 127 C 1467 130 1465 138 1437 148 L 1399 162 Q 1393 164 1338 154 L 1301 148 L 1257 144 Q 1232 141 1211 139 C 1181 136 1178 106 1208 106 Z" fill="lightgray"></path>
      </clipPath>
      <path clip-path="url(#make-me-a-hanzi-clip-22)" d="M 1215 111 L 1235 125 L 1353 139 L 1395 142 L 1423 139 L 1428 132 " fill="none" id="make-me-a-hanzi-animation-22" stroke-dasharray="350 700" stroke-linecap="round"></path>

      <clipPath id="make-me-a-hanzi-clip-23">
      <path d="M 1859 458 L 1879 542 Q 1885 555 1887 556 L 1895 566 Q 1901 573 1900 580 Q 1899 586 1886 600 Q 1872 613 1853 620 Q 1837 627 1830 628 Q 1823 628 1808 623 Q 1793 618 1771 612 L 1635 587 L 1595 582 L 1559 580 Q 1546 578 1544 576 Q 1543 574 1547 567 Q 1555 559 1569 552 L 1583 545 Q 1591 542 1597 542 L 1618 550 L 1663 564 L 1696 571 L 1763 580 Q 1807 587 1820 580 Q 1833 573 1825 537 L 1813 476 Q 1805 445 1784 432 Q 1776 429 1760 436 L 1731 450 Q 1722 454 1719 451 Q 1717 448 1722 442 L 1748 403 Q 1755 392 1761 378 Q 1767 364 1771 360 Q 1775 356 1787 360 Q 1799 363 1810 374 Q 1835 397 1847 420 Q 1856 446 1859 458 Z" fill="lightgray"></path>
      </clipPath>
      <path clip-path="url(#make-me-a-hanzi-clip-23)" d="M 1553 574 L 1595 562 L 1660 579 L 1809 603 L 1829 603 L 1848 592 L 1860 578 L 1834 460 L 1814 419 L 1787 399 L 1725 448 " fill="none" id="make-me-a-hanzi-animation-23" stroke-dasharray="729 1458" stroke-linecap="round"></path>

      <clipPath id="make-me-a-hanzi-clip-24">
      <path d="M 1663 564 L 1657 538 Q 1656 522 1642 496 Q 1614 433 1557 376 L 1541 364 Q 1531 355 1532 352 Q 1532 348 1547 352 L 1566 360 Q 1580 364 1596 375 Q 1634 404 1663 444 L 1687 484 L 1703 517 Q 1703 519 1720 540 Q 1721 543 1713 554 Q 1699 567 1696 571 C 1676 593 1670 593 1663 564 Z" fill="lightgray"></path>
      </clipPath>
      <path clip-path="url(#make-me-a-hanzi-clip-24)" d="M 1692 562 L 1669 499 L 1635 440 L 1592 391 L 1540 356 " fill="none" id="make-me-a-hanzi-animation-24" stroke-dasharray="391 782" stroke-linecap="round"></path>

      <clipPath id="make-me-a-hanzi-clip-25">
      <path d="M 1618 239 L 1634 260 Q 1644 275 1651 280 L 1660 288 Q 1662 295 1658 299 Q 1654 305 1648 309 L 1628 321 Q 1613 329 1604 330 Q 1595 330 1593 329 Q 1591 328 1591 314 Q 1591 300 1587 289 L 1582 274 Q 1577 263 1575 254 Q 1572 245 1555 216 L 1521 158 Q 1517 154 1519 148 Q 1520 145 1530 152 L 1542 160 Q 1574 183 1601 214 L 1618 239 Z" fill="lightgray"></path>
      </clipPath>
      <path clip-path="url(#make-me-a-hanzi-clip-25)" d="M 1599 321 L 1618 293 L 1616 283 L 1572 208 L 1524 152 " fill="none" id="make-me-a-hanzi-animation-25" stroke-dasharray="333 666" stroke-linecap="round"></path>

      <clipPath id="make-me-a-hanzi-clip-26">
      <path d="M 1706 251 L 1618 239 C 1588 235 1573 224 1601 214 L 1612 210 Q 1621 207 1637 208 L 1706 214 L 1763 222 L 1811 228 Q 1854 233 1875 238 L 1891 242 Q 1901 244 1901 249 L 1899 258 Q 1899 264 1886 269 L 1864 278 Q 1858 282 1849 282 L 1828 275 Q 1811 268 1801 268 Q 1790 267 1764 260 L 1706 251 Z" fill="lightgray"></path>
      </clipPath>
      <path clip-path="url(#make-me-a-hanzi-clip-26)" d="M 1609 218 L 1851 258 L 1892 252 " fill="none" id="make-me-a-hanzi-animation-26" stroke-dasharray="415 830" stroke-linecap="round"></path>

      <clipPath id="make-me-a-hanzi-clip-27">
      <path d="M 1705 125 L 1621 114 L 1498 100 Q 1485 96 1495 87 Q 1504 78 1522 71 Q 1539 64 1547 64 L 1615 78 L 1704 89 L 1759 92 L 1821 98 Q 1871 100 1899 100 L 1966 104 L 1984 107 Q 1995 109 1996 113 Q 2002 129 1971 142 Q 1939 154 1927 154 Q 1915 154 1906 152 Q 1896 149 1858 143 L 1761 132 L 1705 125 Z" fill="lightgray"></path>
      </clipPath>
      <path clip-path="url(#make-me-a-hanzi-clip-27)" d="M 1507 91 L 1550 85 L 1672 104 L 1923 128 L 1986 118 " fill="none" id="make-me-a-hanzi-animation-27" stroke-dasharray="611 1222" stroke-linecap="round"></path>

      <clipPath id="make-me-a-hanzi-clip-28">
      <path d="M 1764 260 L 1765 280 Q 1767 298 1773 311 Q 1778 324 1778 330 Q 1777 341 1741 360 Q 1719 368 1709 368 Q 1689 368 1695 350 L 1701 332 Q 1707 301 1707 280 L 1706 251 L 1706 214 L 1705 125 L 1704 89 L 1704 -98 L 1708 -152 Q 1708 -172 1714 -186 Q 1719 -200 1723 -200 Q 1727 -202 1735 -186 Q 1742 -170 1749 -110 Q 1756 -50 1756 -44 L 1759 92 L 1761 132 L 1763 222 L 1764 260 Z" fill="lightgray"></path>
      </clipPath>
      <path clip-path="url(#make-me-a-hanzi-clip-28)" d="M 1705 356 L 1739 319 L 1724 -195 " fill="none" id="make-me-a-hanzi-animation-28" stroke-dasharray="692 1384" stroke-linecap="round"></path>

</g>
</svg>
